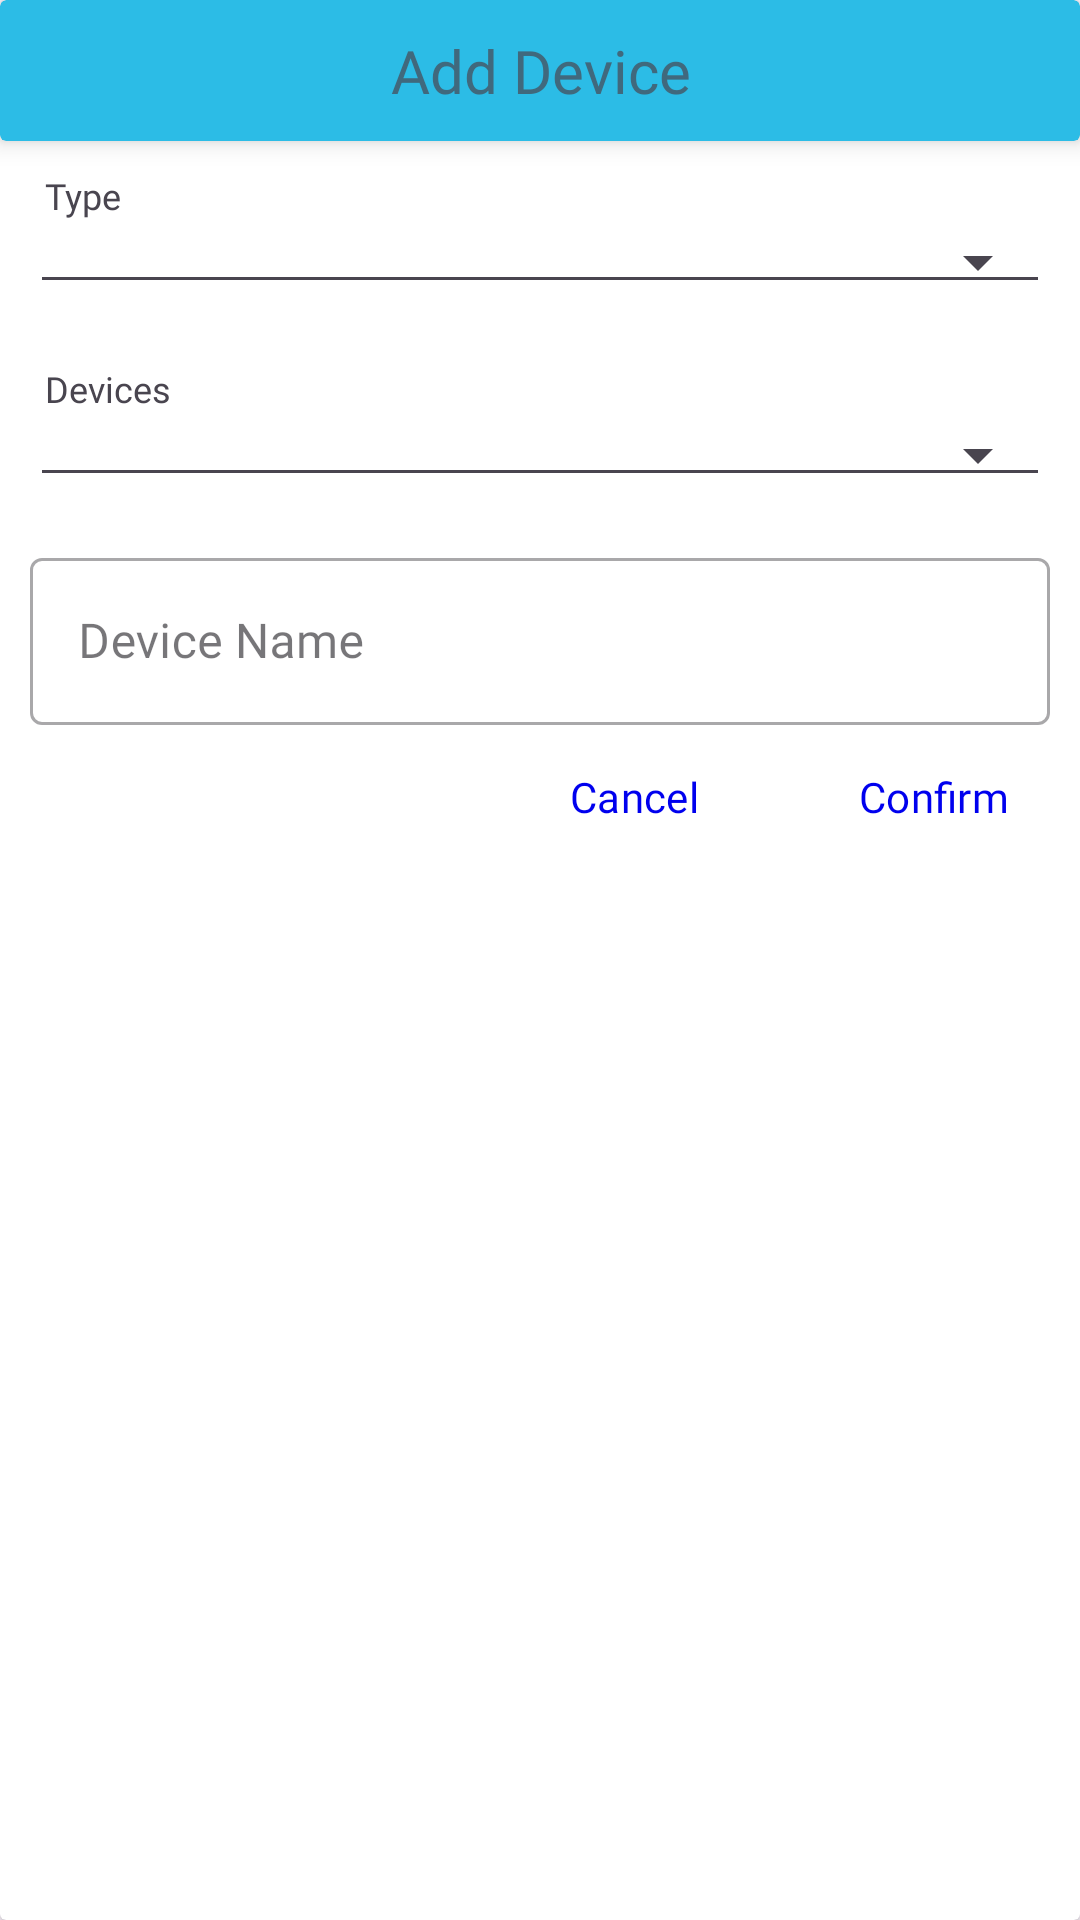

Write the Android layout XML for this screen, with the resource values it uses.
<!-- AndroidManifest.xml: application theme Theme.Isyncpos -->
<!-- res/layout/dialog_device_add.xml -->
<?xml version="1.0" encoding="utf-8"?>
<androidx.cardview.widget.CardView xmlns:android="http://schemas.android.com/apk/res/android"
    xmlns:app="http://schemas.android.com/apk/res-auto"
    android:elevation="2dp"
    android:layout_width="wrap_content"
    android:layout_height="wrap_content">

    <RelativeLayout
        android:layout_width="wrap_content"
        android:layout_height="wrap_content">

        <androidx.cardview.widget.CardView
            android:id="@+id/cardViewTitle"
            app:cardElevation="5dp"
            app:cardBackgroundColor="@color/scolor"
            android:layout_width="match_parent"
            android:layout_height="wrap_content">

            <TextView
                android:id="@+id/txtDialogTitle"
                android:textAlignment="center"
                android:layout_width="match_parent"
                android:layout_height="wrap_content"
                android:fontFamily="@font/sfprotextbold"
                android:textSize="20dp"
                android:alpha=".7"
                android:paddingVertical="10dp"
                android:text="Add Device"/>

        </androidx.cardview.widget.CardView>

        <TextView
            android:id="@+id/labelDeviceType"
            android:layout_width="wrap_content"
            android:layout_height="wrap_content"
            android:layout_below="@id/cardViewTitle"
            android:layout_marginHorizontal="15dp"
            android:layout_marginTop="10dp"
            android:fontFamily="@font/sfprotextbold"
            android:text="Type"
            android:textSize="12dp" />

        <Spinner
            android:id="@+id/spinnerDeviceType"
            android:layout_width="match_parent"
            android:layout_height="wrap_content"
            android:layout_below="@id/labelDeviceType"
            style="@style/Widget.AppCompat.Spinner.Underlined"
            android:spinnerMode="dropdown"
            android:layout_marginStart="10dp"
            android:layout_marginEnd="10dp"
            android:layout_marginBottom="10dp" />

        <TextView
            android:layout_below="@id/spinnerDeviceType"
            android:id="@+id/labelDevices"
            android:layout_width="wrap_content"
            android:layout_height="wrap_content"
            android:layout_marginTop="10dp"
            android:layout_marginHorizontal="15dp"
            android:textSize="12dp"
            android:fontFamily="@font/sfprotextbold"
            android:text="Devices"/>

        <Spinner
            android:id="@+id/spinnerDevices"
            android:layout_width="match_parent"
            android:layout_height="wrap_content"
            android:layout_below="@id/labelDevices"
            style="@style/Widget.AppCompat.Spinner.Underlined"
            android:spinnerMode="dropdown"
            android:layout_marginStart="10dp"
            android:layout_marginEnd="10dp"
            android:layout_marginBottom="10dp" />

        <com.google.android.material.textfield.TextInputLayout
            android:layout_marginTop="5dp"
            android:layout_below="@id/spinnerDevices"
            android:layout_width="match_parent"
            android:layout_height="wrap_content"
            android:id="@+id/tilDeviceName"
            android:paddingHorizontal="10dp"
            style="@style/Widget.MaterialComponents.TextInputLayout.OutlinedBox"
            >

            <EditText
                android:layout_width="match_parent"
                android:layout_height="wrap_content"
                android:hint="Device Name"
                android:drawableLeft="@drawable/baseline_mode_edit_outline_24"
                android:drawablePadding="20dp"
                android:id="@+id/txtDeviceName"
                android:fontFamily="@font/sfuitextregular"
                android:inputType="text"
                android:text=""
                />

        </com.google.android.material.textfield.TextInputLayout>

        <LinearLayout
            android:layout_below="@id/tilDeviceName"
            android:gravity="right"
            android:layout_width="match_parent"
            android:layout_height="wrap_content"
            android:orientation="horizontal">

            <com.google.android.material.button.MaterialButton
                android:id="@+id/btnDeviceNegative"
                android:layout_width="wrap_content"
                android:layout_height="wrap_content"
                android:layout_marginRight="5dp"
                android:background="@android:color/transparent"
                android:fontFamily="@font/sfuitextregular"
                android:text="Cancel"
                android:textColor="@color/link" />

            <com.google.android.material.button.MaterialButton
                android:id="@+id/btnDevicePositive"
                android:layout_width="wrap_content"
                android:layout_height="wrap_content"
                android:fontFamily="@font/sfuitextregular"
                android:textColor="@color/link"
                android:background="@android:color/transparent"
                android:text="Confirm"/>

        </LinearLayout>


    </RelativeLayout>

</androidx.cardview.widget.CardView>
<!-- resources referenced by this layout -->
<resources>
  <color name="link">#0000EE</color>
  <color name="scolor">#2cbce6</color>
  <style name="Theme.Isyncpos" parent="Base.Theme.Isyncpos" />
  <style name="Base.Theme.Isyncpos" parent="Theme.Material3.DayNight.NoActionBar">
          
          
  
      </style>
</resources>
